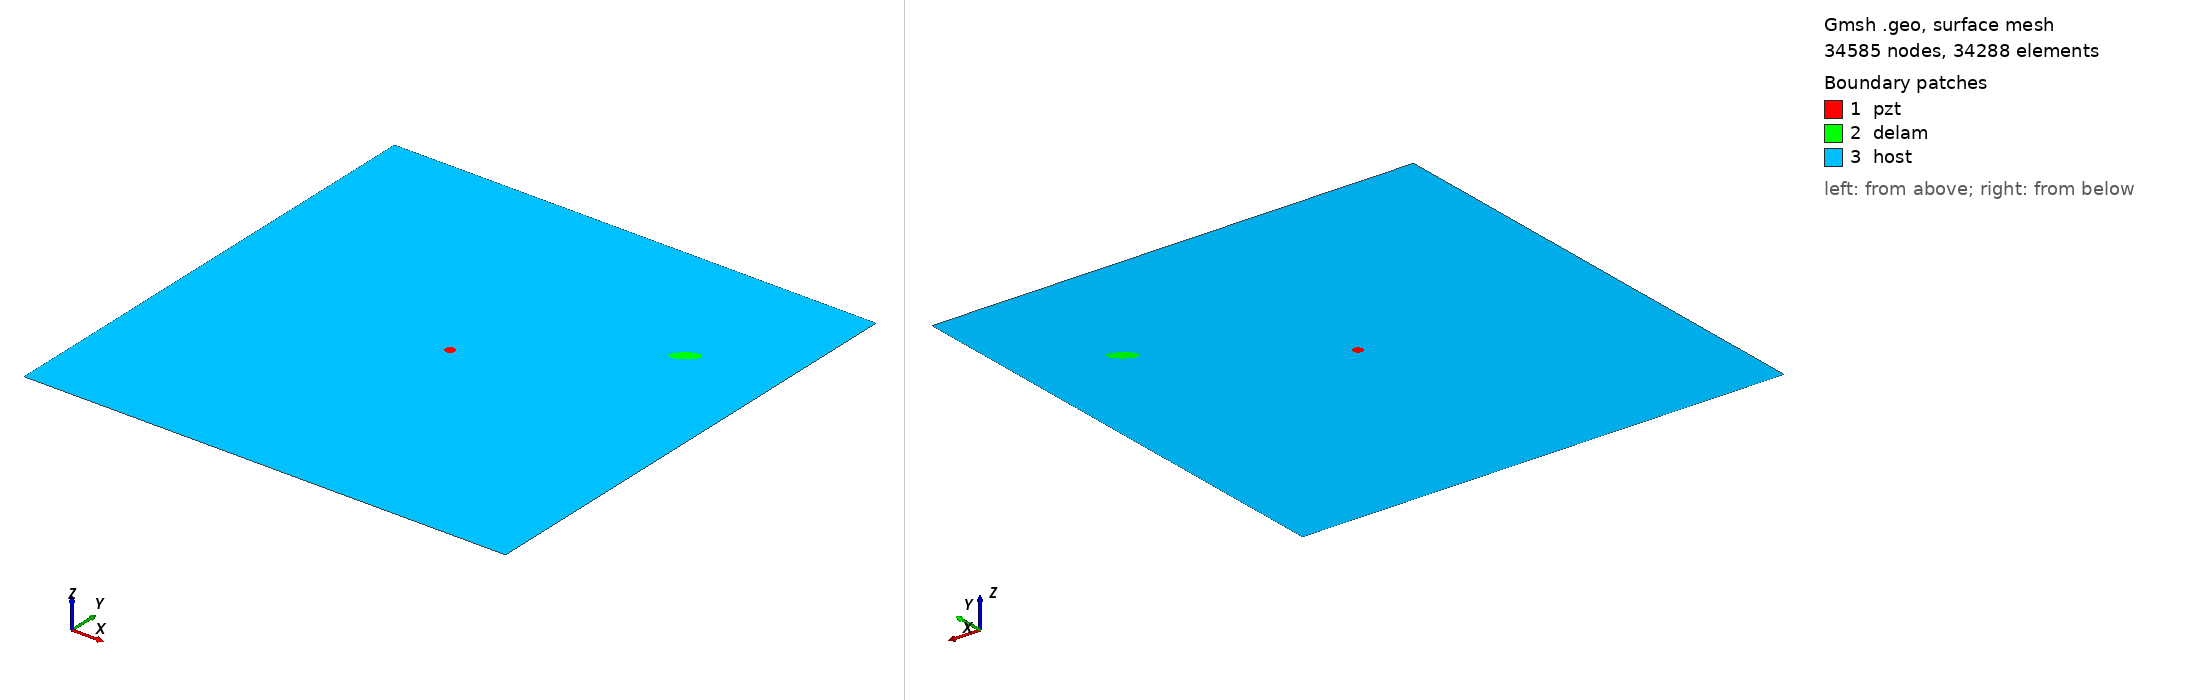

Gmsh geometry script, surface-meshed: 34585 nodes, 34288 surface elements. Boundary patches (legend numbers): 1 pzt, 2 delam, 3 host. Left view from above one corner, right view from below the opposite corner. Legend entries are the model's physical surfaces. The drawing asked Gmsh for element sizes between 1% and 20% of the model's largest extent; the script's own settings can give other sizes.

=== m1_rand_single_delam_19.geo (drawn) ===
SetFactory("OpenCASCADE");
L=0.500000; 
W=0.500000; 
a=0.014014; 
b=0.006099; 
x=0.409599; 
y=0.360221; 
alpha=0.200759 *Pi; 
r=0.005000; 
xpzt=0.250000; 
ypzt=0.250000; 
//+
Point(1) = {0, 0, 0, 1.0};
//+
Point(2) = {L, 0, 0, 1.0};
//+
Point(3) = {L, W, 0, 1.0};
//+
Point(4) = {0, W, 0, 1.0};
//+
Line(1) = {1, 2};
//+
Line(2) = {2, 3};
//+
Line(3) = {3, 4};
//+
Line(4) = {4, 1};
//+
Circle(5) = {xpzt, ypzt, -0, r, 0, 2*Pi};
//+
Ellipse(6) = {x, y, -0, a, b, 0, 2*Pi};
//+
Rotate {{0, 0, 1}, {x, y, 0}, alpha} {
  Curve{6}; 
}
//+
Curve Loop(1) = {4, 1, 2, 3};
//+
Curve Loop(2) = {6};
//+
Curve Loop(3) = {5};
//+
Curve Loop(4) = {6};
//+
Curve Loop(5) = {5};
//+
Plane Surface(1) = {5};
//+
Plane Surface(2) = {4};
//+
Plane Surface(3) = {1, 2, 3};
//+
Point(9) = {xpzt, ypzt, 0, 1.0};
//+
Point{9} In Surface {1};// mesh node at centre of pzt
//+
Physical Surface("pzt") = {1};
//+
Physical Surface("delam") = {2};
//+
Physical Surface("host") = {3};

Mesh.Algorithm = 6; // Frontal
Mesh.CharacteristicLengthFactor = 0.068000;
Mesh.CharacteristicLengthMin = 0.001000;
Mesh.CharacteristicLengthMax = 0.200000;
Mesh.RecombineAll = 1; // Apply recombination algorithm
Mesh.SubdivisionAlgorithm = 1; // 1: all quadrangles
Mesh.Smoothing = 1;
